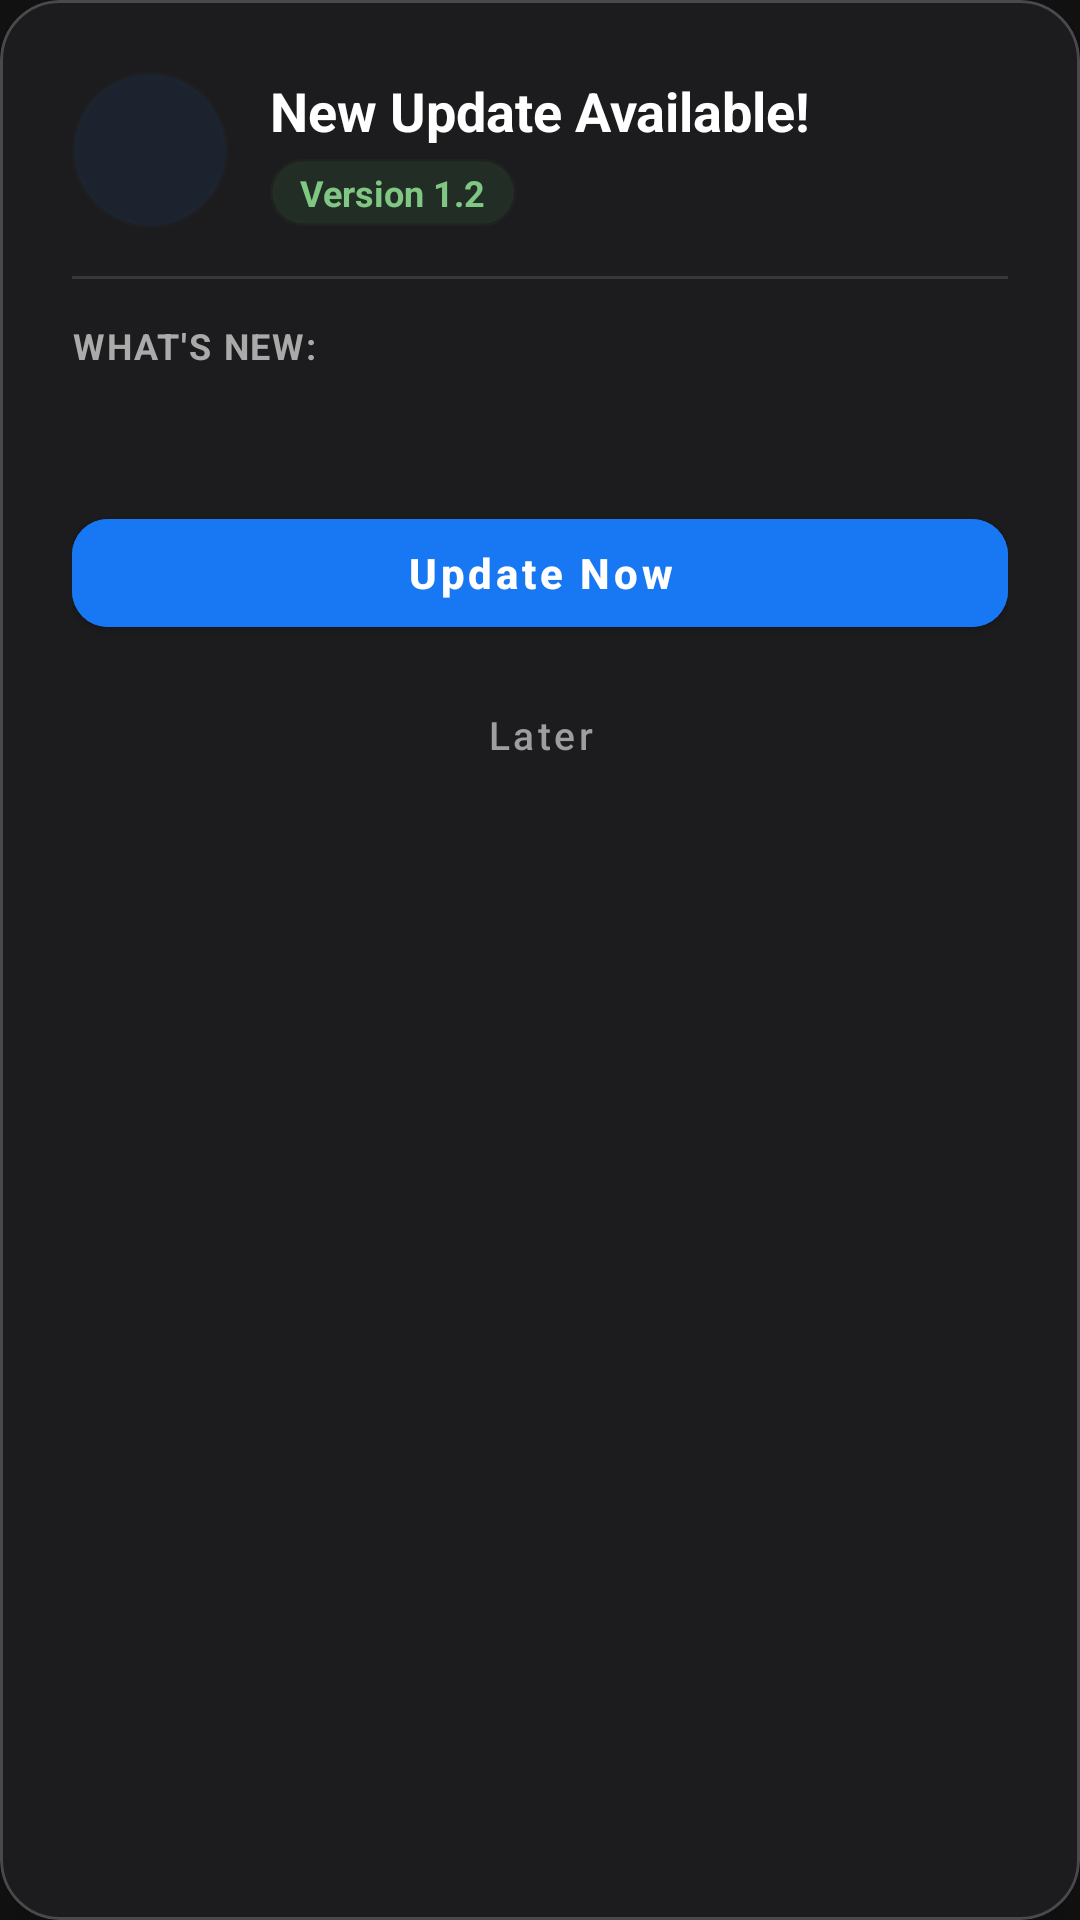

Write the Android layout XML for this screen, with the resource values it uses.
<!-- AndroidManifest.xml: application theme Theme.IGCookies -->
<!-- res/layout/dialog_app_update.xml -->
<?xml version="1.0" encoding="utf-8"?>
<com.google.android.material.card.MaterialCardView xmlns:android="http://schemas.android.com/apk/res/android"
    xmlns:app="http://schemas.android.com/apk/res-auto"
    xmlns:tools="http://schemas.android.com/tools"
    android:layout_width="match_parent"
    android:layout_height="wrap_content"
    android:layout_margin="20dp"
    app:cardBackgroundColor="#1C1C1E"
    app:cardCornerRadius="20dp"
    app:cardElevation="10dp"
    app:strokeColor="#33FFFFFF"
    app:strokeWidth="1dp">

    <LinearLayout
        android:layout_width="match_parent"
        android:layout_height="wrap_content"
        android:orientation="vertical"
        android:padding="24dp">

        
        <LinearLayout
            android:layout_width="match_parent"
            android:layout_height="wrap_content"
            android:gravity="center_vertical"
            android:orientation="horizontal"
            android:layout_marginBottom="16dp">

            <FrameLayout
                android:layout_width="52dp"
                android:layout_height="52dp"
                android:background="@drawable/glass_background_circle"
                android:backgroundTint="#1A1877F2">

                <ImageView
                    android:id="@+id/iv_update_icon"
                    android:layout_width="28dp"
                    android:layout_height="28dp"
                    android:layout_gravity="center"
                    android:src="@drawable/ic_system_update"
                    app:tint="#42A5F5" />
            </FrameLayout>

            <LinearLayout
                android:layout_width="0dp"
                android:layout_height="wrap_content"
                android:layout_marginStart="14dp"
                android:layout_weight="1"
                android:orientation="vertical">

                <TextView
                    android:id="@+id/tv_update_title"
                    android:layout_width="wrap_content"
                    android:layout_height="wrap_content"
                    android:text="New Update Available!"
                    android:textColor="#FFFFFF"
                    android:textSize="18sp"
                    android:textStyle="bold" />

                <LinearLayout
                    android:layout_width="wrap_content"
                    android:layout_height="wrap_content"
                    android:layout_marginTop="4dp"
                    android:background="@drawable/glass_background_pill"
                    android:backgroundTint="#264CAF50"
                    android:paddingHorizontal="10dp"
                    android:paddingVertical="3dp">

                    <TextView
                        android:id="@+id/tv_version_badge"
                        android:layout_width="wrap_content"
                        android:layout_height="wrap_content"
                        android:text="Version 1.2"
                        android:textColor="#81C784"
                        android:textSize="12sp"
                        android:textStyle="bold" />
                </LinearLayout>
            </LinearLayout>
        </LinearLayout>

        
        <View
            android:layout_width="match_parent"
            android:layout_height="1dp"
            android:background="#1FFFFFFF"
            android:layout_marginBottom="14dp" />

        
        <TextView
            android:layout_width="wrap_content"
            android:layout_height="wrap_content"
            android:text="What's New:"
            android:textColor="#AAAAAA"
            android:textSize="12sp"
            android:textStyle="bold"
            android:textAllCaps="true"
            android:letterSpacing="0.05"
            android:layout_marginBottom="6dp" />

        
        <ScrollView
            android:layout_width="match_parent"
            android:layout_height="wrap_content"
            android:maxHeight="180dp"
            android:fadeScrollbars="false"
            android:scrollbars="vertical">

            <TextView
                android:id="@+id/tv_release_notes"
                android:layout_width="match_parent"
                android:layout_height="wrap_content"
                android:lineSpacingExtra="4dp"
                android:textColor="#E0E0E0"
                android:textSize="13sp"
                tools:text="• Added automated Facebook live/dead checker\n• Added Firebase dynamic notices\n• Bug fixes and speed improvements" />
        </ScrollView>

        
        <TextView
            android:id="@+id/tv_force_update_warning"
            android:layout_width="match_parent"
            android:layout_height="wrap_content"
            android:layout_marginTop="12dp"
            android:background="@drawable/glass_background_pill"
            android:backgroundTint="#26F44336"
            android:paddingHorizontal="12dp"
            android:paddingVertical="6dp"
            android:text="This update is mandatory to continue using the app."
            android:textColor="#EF9A9A"
            android:textSize="11sp"
            android:visibility="gone"
            tools:visibility="visible" />

        
        <LinearLayout
            android:layout_width="match_parent"
            android:layout_height="wrap_content"
            android:layout_marginTop="20dp"
            android:orientation="vertical">

            <com.google.android.material.button.MaterialButton
                android:id="@+id/btn_update_now"
                android:layout_width="match_parent"
                android:layout_height="48dp"
                android:text="Update Now"
                android:textColor="#FFFFFF"
                android:textSize="14sp"
                android:textStyle="bold"
                android:textAllCaps="false"
                app:cornerRadius="12dp"
                android:backgroundTint="#1877F2"
                app:icon="@drawable/ic_file_download"
                app:iconTint="#FFFFFF"
                app:iconGravity="textStart" />

            <com.google.android.material.button.MaterialButton
                android:id="@+id/btn_update_later"
                android:layout_width="match_parent"
                android:layout_height="44dp"
                android:layout_marginTop="8dp"
                android:text="Later"
                android:textColor="#9E9E9E"
                android:textSize="13sp"
                android:textAllCaps="false"
                style="@style/Widget.MaterialComponents.Button.TextButton"
                app:cornerRadius="12dp" />
        </LinearLayout>

    </LinearLayout>
</com.google.android.material.card.MaterialCardView>
<!-- resources referenced by this layout -->
<resources>
  <!-- drawable glass_background_circle (drawable) -->
  <?xml version="1.0" encoding="utf-8"?>
  <shape xmlns:android="http://schemas.android.com/apk/res/android"
      android:shape="oval">
      <solid android:color="#BF1A1A1A" />
      <stroke android:width="1.5dp" android:color="#33FFFFFF" />
  </shape>
  <!-- drawable glass_background_pill (drawable) -->
  <?xml version="1.0" encoding="utf-8"?>
  <shape xmlns:android="http://schemas.android.com/apk/res/android">
      <solid android:color="#CC222222" />
      <corners android:radius="30dp" />
      <stroke android:width="1.5dp" android:color="#33FFFFFF" />
  </shape>
  <style name="Theme.IGCookies" parent="Theme.MaterialComponents.DayNight.NoActionBar">
          
          <item name="colorPrimary">#1877F2</item>
          <item name="colorPrimaryVariant">#0D47A1</item>
          <item name="colorOnPrimary">@color/white</item>
          
          <item name="colorSecondary">#E1306C</item>
          <item name="colorSecondaryVariant">#C13584</item>
          <item name="colorOnSecondary">@color/white</item>
          
          <item name="android:statusBarColor">#121212</item>
          <item name="android:navigationBarColor">#1E1E1E</item>
          <item name="android:windowBackground">#121212</item>
      </style>
  <!-- not gathered from this repository: default colours our renderer supplied (Android Studio template values) -->
  <color name="white">#FFFFFFFF</color>
</resources>
